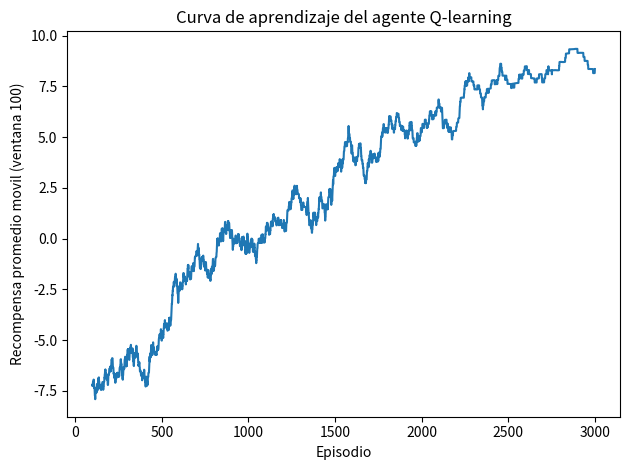

This chart was generated by the following Python code:
"""
SI3003 - Inteligencia Artificial | Examen 01 - Componente practico (30%)
Plantilla de Q-learning tabular sobre un gridworld pequeno tipo Pac-Man.

Uso: es una PLANTILLA de estudio. El dia del examen te dan el ambiente
(step/reset/render) ya implementado y tu pegas / adaptas las tres piezas
del agente: epsilon_greedy(), update_q() y el bucle de entrenamiento.

Este archivo corre tal cual:  python "4 - Plantilla codigo Q-learning (practico).py"
(requiere numpy y matplotlib; si no hay matplotlib, comenta la Actividad 5)

Nicolas Rodriguez - 8 de septiembre de 2026
"""

from collections import defaultdict
import random

import numpy as np

# --------------------------------------------------------------------------
# 0) AMBIENTE  (el dia del examen esto te lo dan hecho; aqui va incluido para
#    que la plantilla sea ejecutable y puedas practicar el patron completo)
# --------------------------------------------------------------------------
RANDOM_STATE = 42
random.seed(RANDOM_STATE)
np.random.seed(RANDOM_STATE)

ROWS, COLS = 4, 5
START = (3, 0)
GOAL = (0, 4)            # comida / meta:  recompensa +10, termina el episodio
GHOST = (1, 3)           # fantasma:       recompensa -10, termina el episodio
WALLS = {(1, 1), (2, 1), (2, 3)}
ACTIONS = ["up", "down", "left", "right"]
DELTA = {"up": (-1, 0), "down": (1, 0), "left": (0, -1), "right": (0, 1)}
STEP_COST = -0.1         # cada movimiento normal cuesta -0.1


def reset():
    """Devuelve el estado inicial."""
    return START


def step(state, action):
    """Ejecuta una accion. Devuelve (next_state, reward, done)."""
    dr, dc = DELTA[action]
    nxt = (state[0] + dr, state[1] + dc)

    # fuera del tablero o contra pared -> te quedas donde estabas
    if not (0 <= nxt[0] < ROWS and 0 <= nxt[1] < COLS):
        nxt = state
    if nxt in WALLS:
        nxt = state

    if nxt == GOAL:
        return nxt, 10.0, True
    if nxt == GHOST:
        return nxt, -10.0, True
    return nxt, STEP_COST, False


def is_blocked(s):
    return s in WALLS


def is_terminal(s):
    return s == GOAL or s == GHOST


# --------------------------------------------------------------------------
# 1) POLITICA epsilon-greedy
#    - con probabilidad epsilon: accion aleatoria (EXPLORACION)
#    - con probabilidad 1 - epsilon: argmax_a Q(s,a) (EXPLOTACION), desempate al azar
# --------------------------------------------------------------------------
def epsilon_greedy(Q, state, epsilon):
    if random.random() < epsilon:
        return random.choice(ACTIONS)                      # exploracion
    q_vals = [Q[(state, a)] for a in ACTIONS]
    best = max(q_vals)
    mejores = [a for a, q in zip(ACTIONS, q_vals) if q == best]
    return random.choice(mejores)                          # explotacion (con desempate)


# --------------------------------------------------------------------------
# 2) ACTUALIZACION DE Q-LEARNING
#    target   = r                         si done  (s' terminal -> sin futuro)
#             = r + gamma * max_a' Q(s',a')  en otro caso
#    td_error = target - Q(s,a)
#    Q(s,a)  += alpha * td_error
# --------------------------------------------------------------------------
def update_q(Q, state, action, reward, next_state, done, alpha, gamma):
    if done:
        target = reward
    else:
        target = reward + gamma * max(Q[(next_state, a)] for a in ACTIONS)
    td_error = target - Q[(state, action)]
    Q[(state, action)] += alpha * td_error
    return td_error


# --------------------------------------------------------------------------
# 3) ENTRENAMIENTO
#    - un episodio = desde START hasta terminal (o max_steps)
#    - epsilon decae linealmente de epsilon_start a epsilon_end
#    - guarda la recompensa total de cada episodio para la curva de aprendizaje
# --------------------------------------------------------------------------
def train_q_learning(episodes=3000, alpha=0.2, gamma=0.95,
                     epsilon_start=1.0, epsilon_end=0.05, max_steps=100):
    Q = defaultdict(float)
    episode_rewards = []

    for ep in range(episodes):
        # decaimiento lineal de epsilon
        frac = ep / max(1, episodes - 1)
        epsilon = epsilon_start + frac * (epsilon_end - epsilon_start)

        state = reset()
        total = 0.0
        for _ in range(max_steps):
            action = epsilon_greedy(Q, state, epsilon)
            next_state, reward, done = step(state, action)
            update_q(Q, state, action, reward, next_state, done, alpha, gamma)
            total += reward
            state = next_state
            if done:
                break
        episode_rewards.append(total)

    return Q, episode_rewards


# --------------------------------------------------------------------------
# 4) POLITICA GREEDY APRENDIDA:  para cada estado no terminal / no pared,
#    la accion de mayor Q.
# --------------------------------------------------------------------------
def greedy_policy(Q):
    policy = {}
    for r in range(ROWS):
        for c in range(COLS):
            s = (r, c)
            if is_blocked(s) or is_terminal(s):
                continue
            q_vals = [Q[(s, a)] for a in ACTIONS]
            policy[s] = ACTIONS[int(np.argmax(q_vals))]
    return policy


def show_policy(policy):
    arrows = {"up": "^", "down": "v", "left": "<", "right": ">"}
    for r in range(ROWS):
        fila = []
        for c in range(COLS):
            s = (r, c)
            if s in WALLS:
                fila.append("#")
            elif s == GOAL:
                fila.append("G")
            elif s == GHOST:
                fila.append("X")
            else:
                fila.append(arrows[policy[s]])
        print(" ".join(fila))


# --------------------------------------------------------------------------
# 5) EJECUTAR LA POLITICA FINAL SIN EXPLORACION (epsilon = 0)
# --------------------------------------------------------------------------
def run_greedy_episode(Q, max_steps=30):
    state = reset()
    trajectory = [state]
    total = 0.0
    for _ in range(max_steps):
        action = epsilon_greedy(Q, state, epsilon=0.0)
        state, reward, done = step(state, action)
        trajectory.append(state)
        total += reward
        if done:
            break
    return trajectory, total


# --------------------------------------------------------------------------
# MAIN
# --------------------------------------------------------------------------
if __name__ == "__main__":
    random.seed(RANDOM_STATE)
    np.random.seed(RANDOM_STATE)

    Q, episode_rewards = train_q_learning()

    print("Promedio recompensa - primeros 100 episodios:", round(np.mean(episode_rewards[:100]), 3))
    print("Promedio recompensa - ultimos  100 episodios:", round(np.mean(episode_rewards[-100:]), 3))
    print()

    print("Politica aprendida:")
    show_policy(greedy_policy(Q))
    print()

    traj, total = run_greedy_episode(Q)
    print("Trayectoria politica final:", traj)
    print("Recompensa total:", round(total, 2))
    print("Termino en:", "META (+10)" if traj[-1] == GOAL else ("FANTASMA (-10)" if traj[-1] == GHOST else "sin terminar"))

    # --- curva de aprendizaje (comenta este bloque si no tienes matplotlib) ---
    try:
        import matplotlib.pyplot as plt
        import pandas as pd
        rewards = pd.Series(episode_rewards)
        plt.plot(rewards.rolling(100).mean())
        plt.xlabel("Episodio")
        plt.ylabel("Recompensa promedio movil (ventana 100)")
        plt.title("Curva de aprendizaje del agente Q-learning")
        plt.tight_layout()
        plt.savefig("curva_aprendizaje.png", dpi=110)
        print("\nCurva guardada en curva_aprendizaje.png")
    except ImportError:
        print("\n(matplotlib/pandas no disponibles: se omite la curva)")

# ==========================================================================
# NOTAS PARA EL DIA DEL EXAMEN
# ==========================================================================
# - Si el ambiente usa indices de accion (0,1,2,3) en vez de strings, cambia
#   ACTIONS y usa range(env.n_actions) / np.argmax sobre un vector Q[s].
# - Si el estado es un entero codificado (env muy grande), Q puede ser
#   np.zeros((n_states, n_actions)) en vez de un defaultdict.
# - max_a' Q(s',a') SIEMPRE es 0 si s' es terminal -> por eso el 'if done'.
# - Desempate aleatorio en el argmax: importa para que la exploracion inicial
#   no quede sesgada hacia la primera accion de la lista.
# - Verifica con Kernel > Restart & Run All antes de enviar.
